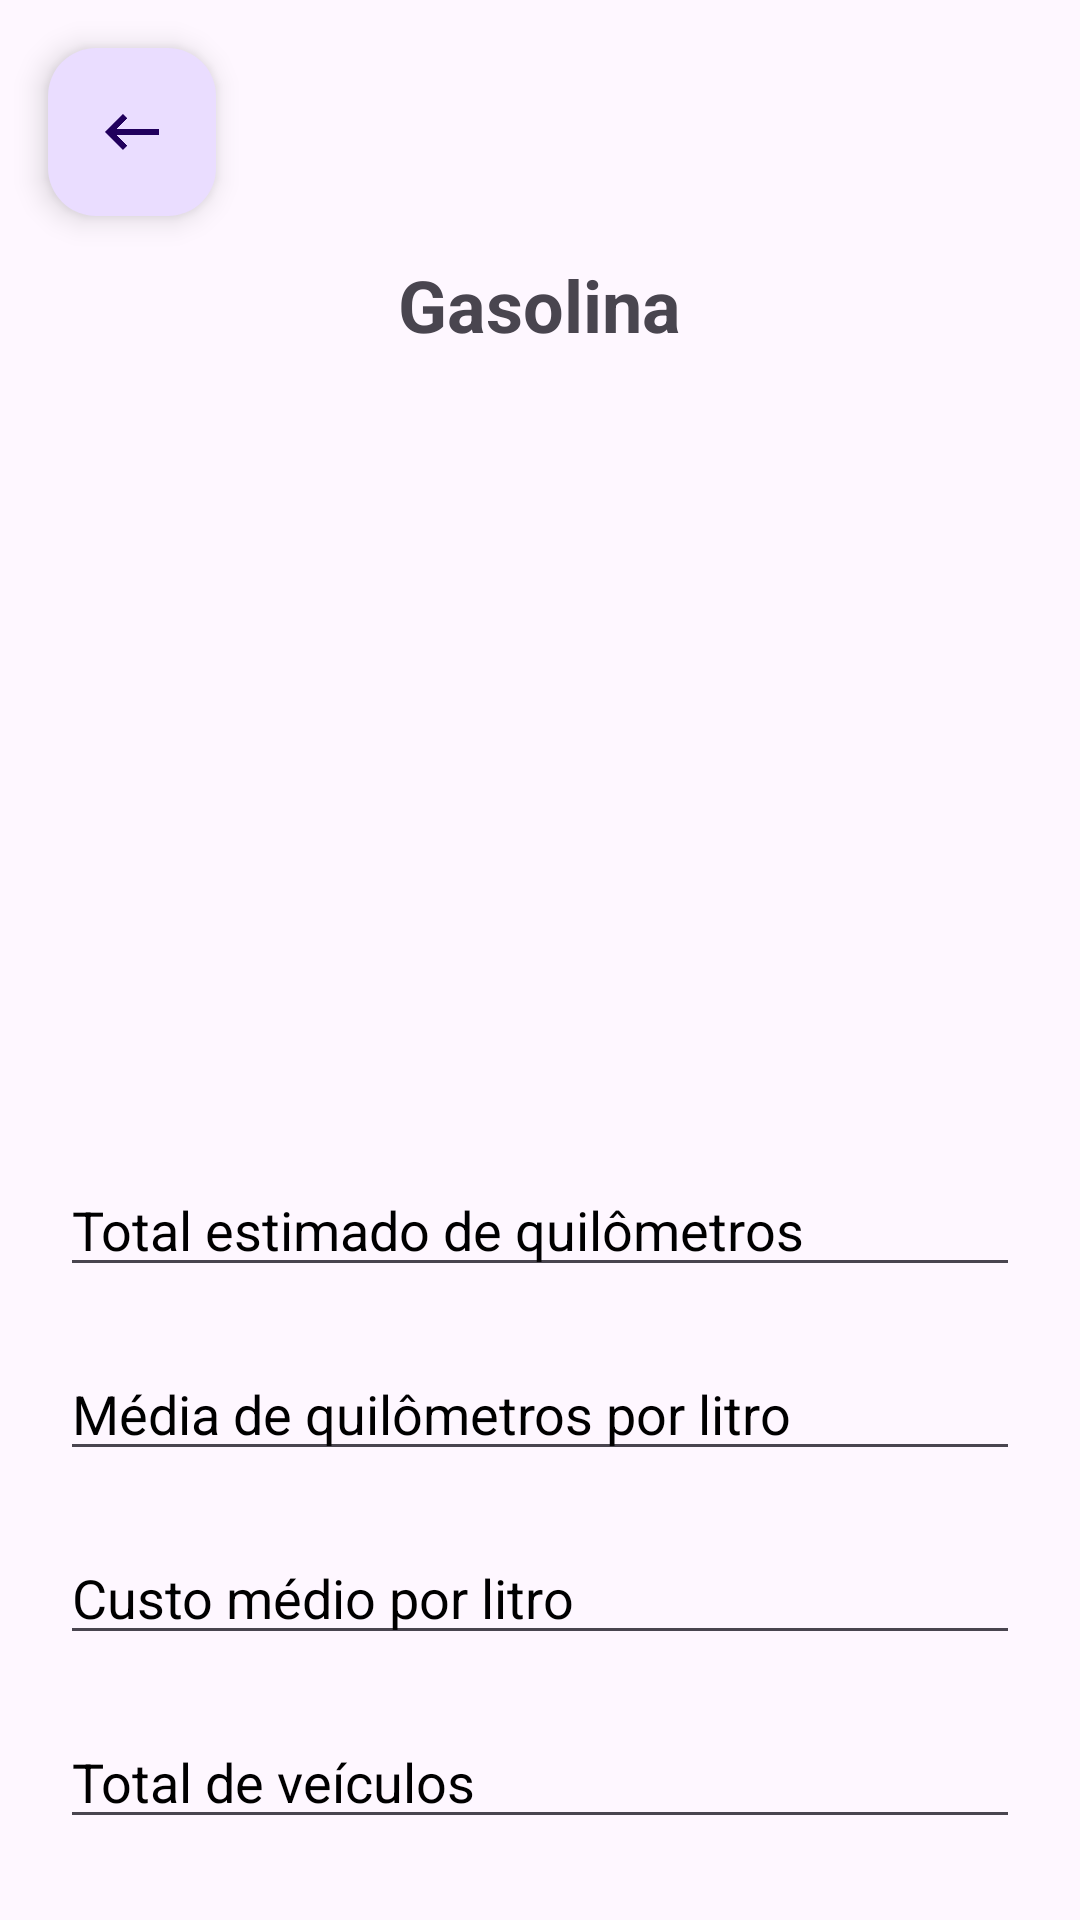

This screen was rendered from an Android layout file. Write that file and the resources it references.
<!-- AndroidManifest.xml: application theme Theme.Mytrip -->
<!-- res/layout/activity_gasolina.xml -->
<?xml version="1.0" encoding="utf-8"?>
<LinearLayout xmlns:android="http://schemas.android.com/apk/res/android"
    android:layout_width="match_parent"
    android:layout_height="match_parent"
    android:orientation="vertical">

    <RelativeLayout
        android:layout_width="match_parent"
        android:layout_height="wrap_content">

        <com.google.android.material.floatingactionbutton.FloatingActionButton
            android:id="@+id/btnVoltar"
            android:layout_width="wrap_content"
            android:layout_height="wrap_content"
            android:layout_alignParentStart="true"
            android:layout_centerVertical="true"
            android:layout_margin="16dp"
            android:src="@drawable/back_arrow_icon" />

    </RelativeLayout>

    <LinearLayout
        android:layout_width="match_parent"
        android:layout_height="0dp"
        android:layout_gravity="center"
        android:layout_marginStart="20dp"
        android:layout_marginEnd="20dp"
        android:layout_weight="10"
        android:gravity="center"
        android:orientation="vertical">

        <TextView
            android:layout_width="wrap_content"
            android:layout_height="wrap_content"
            android:text="Gasolina"
            android:textSize="24sp"
            android:textStyle="bold" />

        <View
            android:layout_width="match_parent"
            android:layout_height="20dp" />

        <ImageView
            android:id="@+id/imageView"
            android:layout_width="200dp"
            android:layout_height="200dp"
            android:layout_marginTop="20dp"
            android:contentDescription="Imagem da viagem"
            android:scaleType="centerCrop"
            android:src="@drawable/viagem_carro" />

        <View
            android:layout_width="match_parent"
            android:layout_height="20dp" />

        <EditText
            android:id="@+id/edtTotalKM"
            android:layout_marginTop="10dp"
            android:layout_marginBottom="10dp"
            android:layout_width="match_parent"
            android:layout_height="wrap_content"
            android:hint="Total estimado de quilômetros"
            android:inputType="numberDecimal"
            android:textColor="@color/black"
            android:textColorHint="@color/black"
            android:textCursorDrawable="@null" />

        <EditText
            android:id="@+id/edtMediaKM"
            android:layout_marginTop="10dp"
            android:layout_marginBottom="10dp"
            android:layout_width="match_parent"
            android:layout_height="wrap_content"
            android:hint="Média de quilômetros por litro"
            android:inputType="numberDecimal"
            android:textColor="@color/black"
            android:textColorHint="@color/black"
            android:textCursorDrawable="@null" />

        <EditText
            android:id="@+id/edtCustoMedio"
            android:layout_marginTop="10dp"
            android:layout_marginBottom="10dp"
            android:layout_width="match_parent"
            android:layout_height="wrap_content"
            android:hint="Custo médio por litro"
            android:inputType="numberDecimal"
            android:textColor="@color/black"
            android:textColorHint="@color/black"
            android:textCursorDrawable="@null" />

        <EditText
            android:id="@+id/edtTotalVeiculo"
            android:layout_marginTop="10dp"
            android:layout_marginBottom="10dp"
            android:layout_width="match_parent"
            android:layout_height="wrap_content"
            android:hint="Total de veículos"
            android:inputType="number"
            android:textColor="@color/black"
            android:textColorHint="@color/black"
            android:textCursorDrawable="@null" />

        <LinearLayout
            android:layout_width="match_parent"
            android:layout_height="wrap_content"
            android:layout_marginTop="20dp"
            android:orientation="horizontal">

            <Button
                android:id="@+id/btnPularEtapa"
                android:layout_width="0dp"
                android:layout_height="wrap_content"
                android:layout_weight="1"
                android:background="@color/black"
                android:text="Pular Etapa"
                android:textColor="@color/white" />

            <View
                android:layout_width="16dp"
                android:layout_height="wrap_content" />

            <Button
                android:id="@+id/btnContinuar"
                android:layout_width="0dp"
                android:layout_height="wrap_content"
                android:layout_weight="1"
                android:background="@color/black"
                android:text="Continuar"
                android:textColor="@color/white" />
        </LinearLayout>

    </LinearLayout>

</LinearLayout>
<!-- resources referenced by this layout -->
<resources>
  <color name="black">#FF000000</color>
  <color name="white">#FFFFFFFF</color>
  <!-- drawable back_arrow_icon: png bitmap (drawable, 7432 bytes) -->
  <style name="Theme.Mytrip" parent="Base.Theme.Mytrip" />
  <style name="Base.Theme.Mytrip" parent="Theme.Material3.DayNight.NoActionBar">
          
          
  
  
      </style>
</resources>
